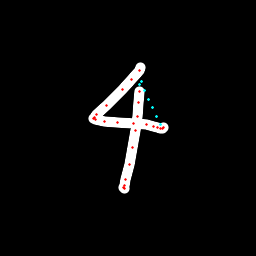

The file beside this chart, header and first rows:
x, y, hover, eod
140.7, 67.54, 0.0, 0.0
139.4, 70.07, 0.0, 0.0
131.7, 79.22, 0.0, 0.0
122.2, 89.61, 0.0, 0.0
106.7, 105.7, 0.0, 0.0
96.92, 114.3, 0.0, 0.0
94.11, 117.2, 0.0, 0.0
93.97, 118.5, 0.0, 0.0
95.28, 119.2, 0.0, 0.0
104.3, 121.7, 0.0, 0.0
117.5, 122.9, 0.0, 0.0
133.4, 123.6, 0.0, 0.0
146.2, 124.9, 0.0, 0.0
153.6, 126.5, 0.0, 0.0
157.1, 127.5, 0.0, 0.0
160.9, 128.5, 0.0, 0.0
162.8, 128.6, 0.0, 0.0
163.3, 127, 0.0, 0.0
160.6, 125, 1.0, 0.0
156.7, 116.4, 1.0, 0.0
152.8, 107.8, 1.0, 0.0
148.9, 99.23, 1.0, 0.0
145, 90.61, 1.0, 0.0
141.1, 81.99, 1.0, 0.0
139.8, 84.53, 1.0, 0.0
139.2, 91.01, 0.0, 0.0
138.8, 102.3, 0.0, 0.0
137.1, 116, 0.0, 0.0
135.1, 130.9, 0.0, 0.0
132.3, 147.2, 0.0, 0.0
129.8, 164.4, 0.0, 0.0
125.9, 179, 0.0, 0.0
124.3, 185.3, 0.0, 0.0
124, 187.6, 0.0, 0.0
124.8, 188.6, 0.0, 1.0
